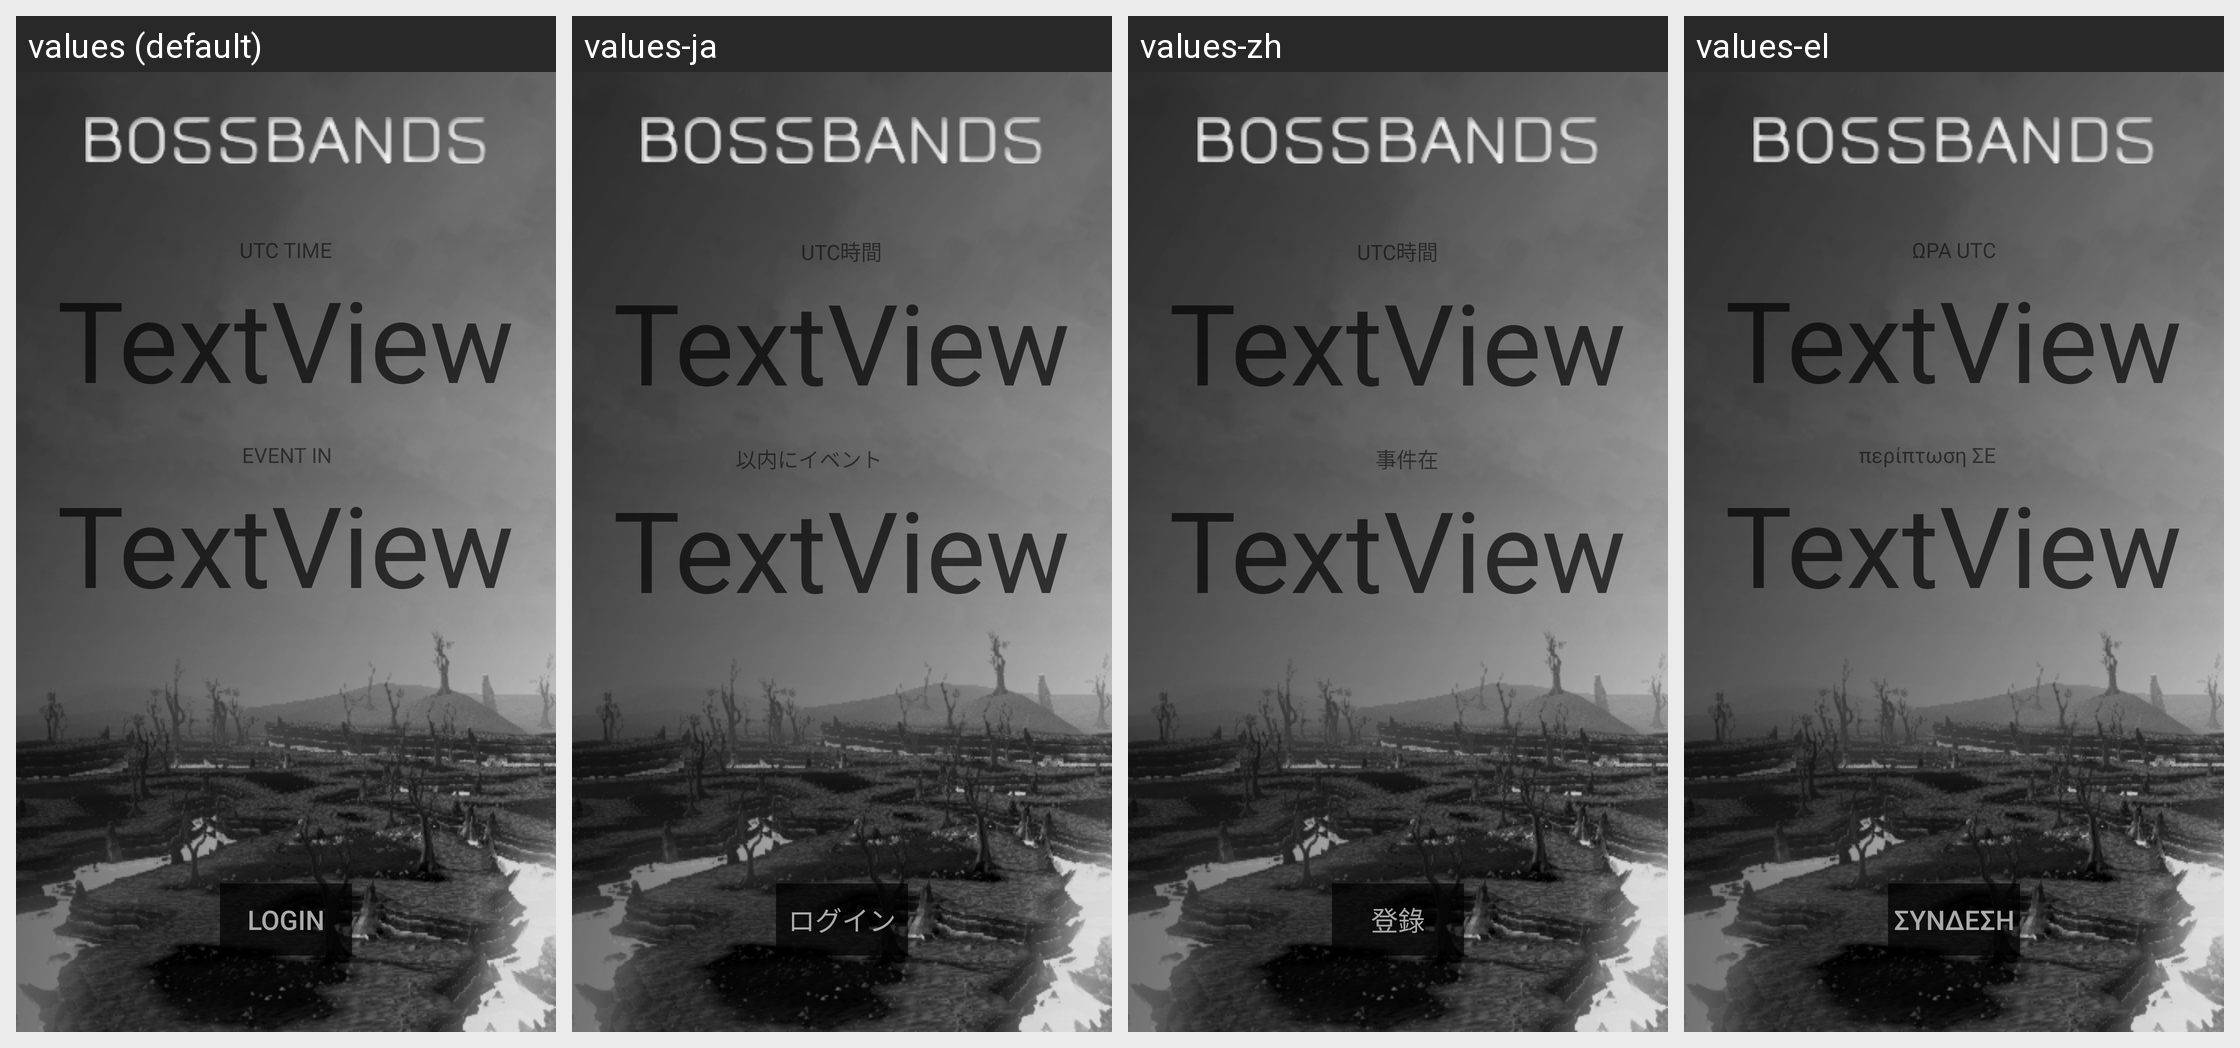

Strings drawn on this Android screen and how each of the app's shown locales translates them:
Android screen res/layout/activity_main.xml rendered under 4 locales, left to right: values (default), values-ja, values-zh, values-el. Device: Nexus 5 (rendered at 1080×1920; each locale shown at half size, 540×960, under a caption strip naming it); theme AppTheme.
Other locales in the repository, not shown: values-da, values-es, values-fr, values-hi, values-ko, values-nl, values-sl.
Strings drawn on this screen, with the default value and each locale's value (text and hints the layout hard-codes appear in the picture but are not listed):

countdown_subtitle
  values: EVENT IN
  values-ja: 以内にイベント
  values-zh: 事件在
  values-el: περίπτωση ΣΕ

clock_subtitle
  values: UTC TIME
  values-ja: UTC時間
  values-zh: UTC時間
  values-el: ΩΡΑ UTC

button_string
  values: LOGIN
  values-ja: ログイン
  values-zh: 登錄
  values-el: ΣΥΝΔΕΣΗ
